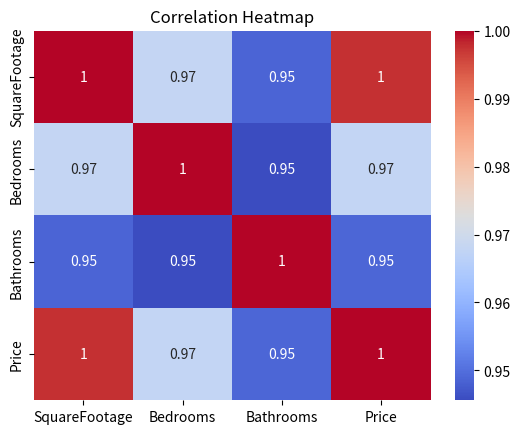
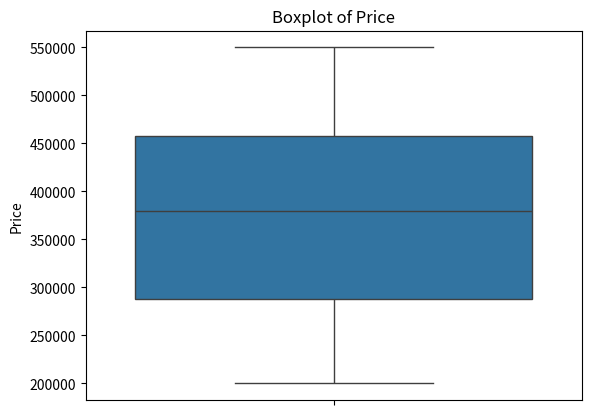

These figures' Python source, in order:
import pandas as pd
import seaborn as sns
import matplotlib.pyplot as plt

# Sample housing dataset
data = {
    "SquareFootage": [800, 1000, 1200, 1500, 1800, 2000, 2200, 2500],
    "Bedrooms": [2, 2, 3, 3, 4, 4, 4, 5],
    "Bathrooms": [1, 2, 2, 2, 3, 3, 3, 4],
    "Price": [200000, 250000, 300000, 360000, 400000, 450000, 480000, 550000]
}

df = pd.DataFrame(data)

corr_matrix = df.corr()
print(corr_matrix)

plt.figure()
sns.heatmap(corr_matrix, annot=True, cmap="coolwarm")
plt.title("Correlation Heatmap")
plt.show()

plt.figure()
sns.boxplot(y=df["Price"])
plt.title("Boxplot of Price")
plt.show()
